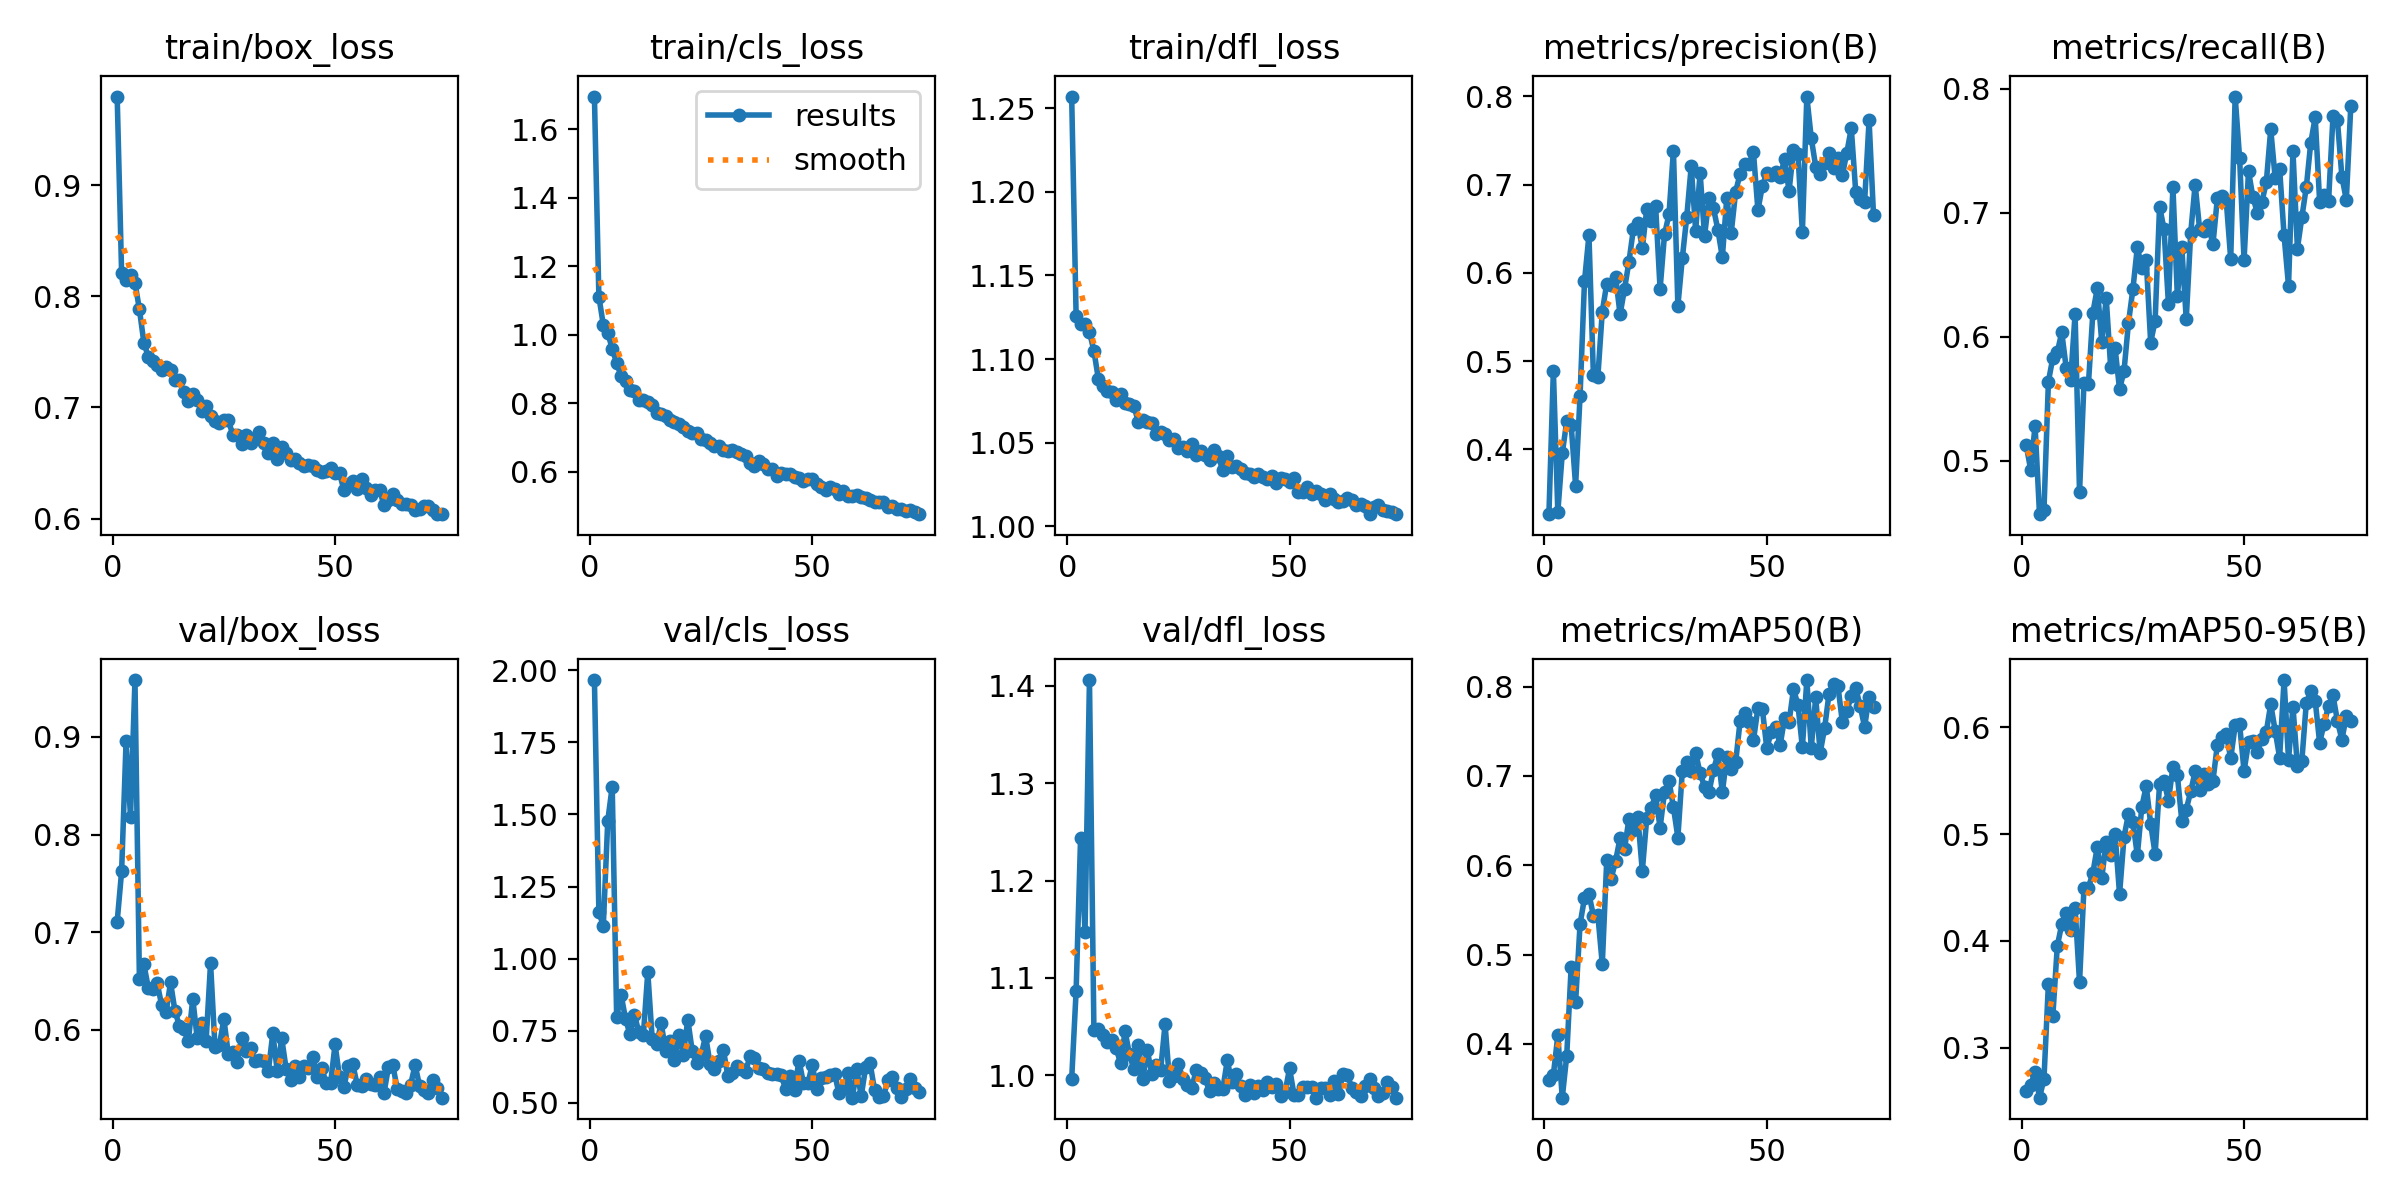

Values plotted in this chart, from the file beside it:
epoch, time, train/box_loss, train/cls_loss, train/dfl_loss, metrics/precision(B), metrics/recall(B), metrics/mAP50(B), metrics/mAP50-95(B), val/box_loss, val/cls_loss, val/dfl_loss, lr/pg0, lr/pg1, lr/pg2
1, 42.2, 0.9796, 1.696, 1.257, 0.3265, 0.5128, 0.3594, 0.2592, 0.7107, 1.967, 0.9961, 0.0002982, 0.0002982, 0.0002982
2, 70.07, 0.8206, 1.112, 1.126, 0.4891, 0.4928, 0.3655, 0.2647, 0.7623, 1.161, 1.087, 0.0005972, 0.0005972, 0.0005972
3, 98.84, 0.8148, 1.029, 1.121, 0.3289, 0.528, 0.4095, 0.2774, 0.8954, 1.114, 1.243, 0.0008923, 0.0008923, 0.0008923
4, 127.5, 0.8194, 1.005, 1.121, 0.3953, 0.4568, 0.3399, 0.2531, 0.8184, 1.478, 1.148, 0.000891, 0.000891, 0.000891
5, 157.3, 0.8121, 0.9602, 1.116, 0.4317, 0.46, 0.3865, 0.2706, 0.9584, 1.597, 1.406, 0.000885, 0.000885, 0.000885
6, 187.2, 0.7883, 0.918, 1.105, 0.4278, 0.5638, 0.4862, 0.36, 0.6519, 0.7976, 1.047, 0.000879, 0.000879, 0.000879
7, 221.8, 0.7584, 0.8802, 1.088, 0.3587, 0.5831, 0.4467, 0.33, 0.6672, 0.8741, 1.048, 0.000873, 0.000873, 0.000873
8, 251.1, 0.7455, 0.8663, 1.084, 0.4603, 0.5876, 0.5341, 0.3952, 0.6428, 0.7902, 1.042, 0.000867, 0.000867, 0.000867
9, 280.9, 0.7415, 0.8384, 1.081, 0.5904, 0.6034, 0.5633, 0.4154, 0.6418, 0.7373, 1.034, 0.000861, 0.000861, 0.000861
10, 311.5, 0.7378, 0.837, 1.081, 0.6426, 0.575, 0.5678, 0.4265, 0.6474, 0.8045, 1.036, 0.000855, 0.000855, 0.000855
11, 352.9, 0.7336, 0.81, 1.075, 0.4843, 0.5653, 0.5437, 0.4099, 0.6253, 0.7438, 1.028, 0.000849, 0.000849, 0.000849
12, 382.6, 0.7368, 0.8103, 1.079, 0.4818, 0.6186, 0.5446, 0.4309, 0.6178, 0.733, 1.012, 0.000843, 0.000843, 0.000843
13, 412.7, 0.7336, 0.8052, 1.074, 0.556, 0.4744, 0.4892, 0.3613, 0.6485, 0.9527, 1.045, 0.000837, 0.000837, 0.000837
14, 442.7, 0.7248, 0.796, 1.073, 0.5875, 0.5628, 0.6055, 0.4497, 0.6189, 0.719, 1.022, 0.000831, 0.000831, 0.000831
15, 472.7, 0.7243, 0.7732, 1.072, 0.5862, 0.5618, 0.585, 0.4499, 0.6039, 0.7019, 1.006, 0.000825, 0.000825, 0.000825
16, 503.4, 0.7134, 0.7706, 1.062, 0.5952, 0.6194, 0.6051, 0.4636, 0.6002, 0.7765, 1.031, 0.000819, 0.000819, 0.000819
17, 549, 0.7062, 0.7647, 1.064, 0.5528, 0.6393, 0.6304, 0.4882, 0.5879, 0.6805, 0.9965, 0.000813, 0.000813, 0.000813
18, 581.1, 0.7118, 0.7524, 1.062, 0.5816, 0.5957, 0.6184, 0.4589, 0.6316, 0.7137, 1.026, 0.000807, 0.000807, 0.000807
19, 611.2, 0.7071, 0.7456, 1.061, 0.6126, 0.6311, 0.6521, 0.4929, 0.5913, 0.6482, 1.002, 0.000801, 0.000801, 0.000801
20, 641.8, 0.6968, 0.7408, 1.055, 0.6495, 0.5755, 0.6395, 0.4803, 0.6068, 0.736, 1.01, 0.000795, 0.000795, 0.000795
21, 671.7, 0.701, 0.7302, 1.056, 0.6565, 0.5905, 0.6537, 0.4999, 0.5884, 0.6666, 1.005, 0.000789, 0.000789, 0.000789
22, 701.7, 0.6923, 0.7195, 1.055, 0.6277, 0.5576, 0.5935, 0.4436, 0.6681, 0.788, 1.053, 0.000783, 0.000783, 0.000783
23, 731.6, 0.6874, 0.7124, 1.052, 0.672, 0.5722, 0.6528, 0.4969, 0.5818, 0.6777, 0.9943, 0.000777, 0.000777, 0.000777
24, 761.8, 0.6861, 0.7141, 1.052, 0.6583, 0.6111, 0.6645, 0.519, 0.5843, 0.6375, 0.9992, 0.000771, 0.000771, 0.000771
25, 792, 0.6885, 0.6954, 1.047, 0.6751, 0.6384, 0.6783, 0.5114, 0.611, 0.6642, 1.012, 0.000765, 0.000765, 0.000765
26, 822, 0.6885, 0.6941, 1.047, 0.5815, 0.6723, 0.642, 0.48, 0.5746, 0.7316, 0.9961, 0.000759, 0.000759, 0.000759
27, 852, 0.6754, 0.6853, 1.045, 0.6437, 0.6556, 0.6822, 0.5253, 0.5766, 0.6351, 0.99, 0.000753, 0.000753, 0.000753
28, 882.1, 0.6751, 0.6762, 1.049, 0.666, 0.662, 0.6949, 0.545, 0.567, 0.6174, 0.9867, 0.000747, 0.000747, 0.000747
29, 914, 0.6673, 0.6753, 1.043, 0.7385, 0.5953, 0.665, 0.5096, 0.5915, 0.6447, 1.005, 0.000741, 0.000741, 0.000741
30, 944.8, 0.6756, 0.665, 1.045, 0.5625, 0.6129, 0.6311, 0.4813, 0.5786, 0.6834, 1.003, 0.000735, 0.000735, 0.000735
31, 982.1, 0.6676, 0.6611, 1.042, 0.6165, 0.7051, 0.7056, 0.5467, 0.5808, 0.5934, 0.9968, 0.000729, 0.000729, 0.000729
32, 1012, 0.6722, 0.6627, 1.04, 0.6636, 0.6868, 0.7151, 0.5495, 0.5675, 0.602, 0.9839, 0.000723, 0.000723, 0.000723
33, 1042, 0.6782, 0.6574, 1.046, 0.7206, 0.626, 0.7057, 0.5313, 0.5684, 0.6285, 0.9924, 0.000717, 0.000717, 0.000717
34, 1072, 0.6684, 0.653, 1.042, 0.6477, 0.7212, 0.726, 0.5628, 0.5676, 0.6178, 0.986, 0.000711, 0.000711, 0.000711
35, 1102, 0.6587, 0.6459, 1.033, 0.7134, 0.6325, 0.7029, 0.5552, 0.5577, 0.6065, 0.9863, 0.000705, 0.000705, 0.000705
36, 1132, 0.6684, 0.6263, 1.042, 0.6415, 0.6721, 0.6879, 0.5123, 0.5962, 0.6629, 1.015, 0.000699, 0.000699, 0.000699
37, 1162, 0.6541, 0.6169, 1.036, 0.6849, 0.614, 0.6817, 0.523, 0.5572, 0.6539, 0.9928, 0.000693, 0.000693, 0.000693
38, 1193, 0.664, 0.6314, 1.036, 0.6731, 0.6835, 0.7068, 0.5399, 0.5912, 0.6192, 1.001, 0.000687, 0.000687, 0.000687
39, 1223, 0.659, 0.6244, 1.034, 0.6487, 0.7228, 0.7243, 0.5587, 0.5598, 0.6179, 0.9887, 0.000681, 0.000681, 0.000681
40, 1253, 0.6525, 0.6096, 1.032, 0.6175, 0.687, 0.6817, 0.5413, 0.5485, 0.603, 0.9802, 0.000675, 0.000675, 0.000675
41, 1283, 0.6532, 0.6085, 1.031, 0.6851, 0.6849, 0.7215, 0.556, 0.5623, 0.5985, 0.9902, 0.000669, 0.000669, 0.000669
42, 1314, 0.6496, 0.5883, 1.03, 0.6454, 0.6899, 0.7083, 0.5471, 0.5512, 0.598, 0.9814, 0.000663, 0.000663, 0.000663
43, 1350, 0.6473, 0.5971, 1.032, 0.692, 0.6745, 0.7157, 0.5498, 0.5629, 0.5948, 0.989, 0.000657, 0.000657, 0.000657
44, 1396, 0.648, 0.5948, 1.029, 0.712, 0.7118, 0.7618, 0.5838, 0.5611, 0.5473, 0.9853, 0.000651, 0.000651, 0.000651
45, 1444, 0.6473, 0.5929, 1.028, 0.7235, 0.7134, 0.7706, 0.5908, 0.572, 0.592, 0.9931, 0.000645, 0.000645, 0.000645
46, 1491, 0.644, 0.5843, 1.03, 0.7237, 0.7097, 0.7606, 0.5934, 0.5514, 0.5441, 0.9879, 0.000639, 0.000639, 0.000639
47, 1539, 0.6416, 0.5816, 1.026, 0.7364, 0.6627, 0.74, 0.5709, 0.5611, 0.646, 0.9908, 0.000633, 0.000633, 0.000633
48, 1585, 0.6431, 0.5728, 1.029, 0.671, 0.7938, 0.7759, 0.6017, 0.545, 0.5685, 0.9785, 0.000627, 0.000627, 0.000627
49, 1632, 0.6452, 0.5786, 1.028, 0.6981, 0.7441, 0.7749, 0.6028, 0.5453, 0.5673, 0.9828, 0.000621, 0.000621, 0.000621
50, 1680, 0.6412, 0.58, 1.026, 0.713, 0.6616, 0.7309, 0.559, 0.5848, 0.6308, 1.007, 0.000615, 0.000615, 0.000615
51, 1730, 0.6411, 0.5662, 1.029, 0.7103, 0.7336, 0.7494, 0.5858, 0.5518, 0.5457, 0.9802, 0.000609, 0.000609, 0.000609
52, 1777, 0.6255, 0.5554, 1.02, 0.714, 0.7125, 0.7549, 0.587, 0.5414, 0.5867, 0.9797, 0.000603, 0.000603, 0.000603
53, 1823, 0.6308, 0.546, 1.02, 0.7085, 0.6999, 0.7346, 0.5772, 0.5629, 0.5894, 0.9884, 0.000597, 0.000597, 0.000597
54, 1869, 0.6337, 0.5556, 1.023, 0.7292, 0.7086, 0.7645, 0.5889, 0.5645, 0.5966, 0.9876, 0.000591, 0.000591, 0.000591
55, 1915, 0.627, 0.5504, 1.019, 0.6926, 0.7245, 0.7602, 0.5957, 0.5429, 0.6008, 0.9881, 0.000585, 0.000585, 0.000585
56, 1962, 0.6358, 0.5369, 1.021, 0.7389, 0.7674, 0.7972, 0.6217, 0.5424, 0.5317, 0.9772, 0.000579, 0.000579, 0.000579
57, 2009, 0.6277, 0.5437, 1.019, 0.735, 0.7279, 0.78, 0.5967, 0.5496, 0.5461, 0.9873, 0.000573, 0.000573, 0.000573
58, 2055, 0.6217, 0.5286, 1.016, 0.6457, 0.7356, 0.7319, 0.5717, 0.5446, 0.6037, 0.9873, 0.000567, 0.000567, 0.000567
59, 2102, 0.6254, 0.5304, 1.019, 0.7996, 0.6818, 0.8074, 0.6443, 0.5436, 0.5171, 0.9797, 0.000561, 0.000561, 0.000561
60, 2147, 0.6259, 0.5321, 1.016, 0.7525, 0.6411, 0.7315, 0.5697, 0.551, 0.6157, 0.9941, 0.000555, 0.000555, 0.000555
... 14 more rows
